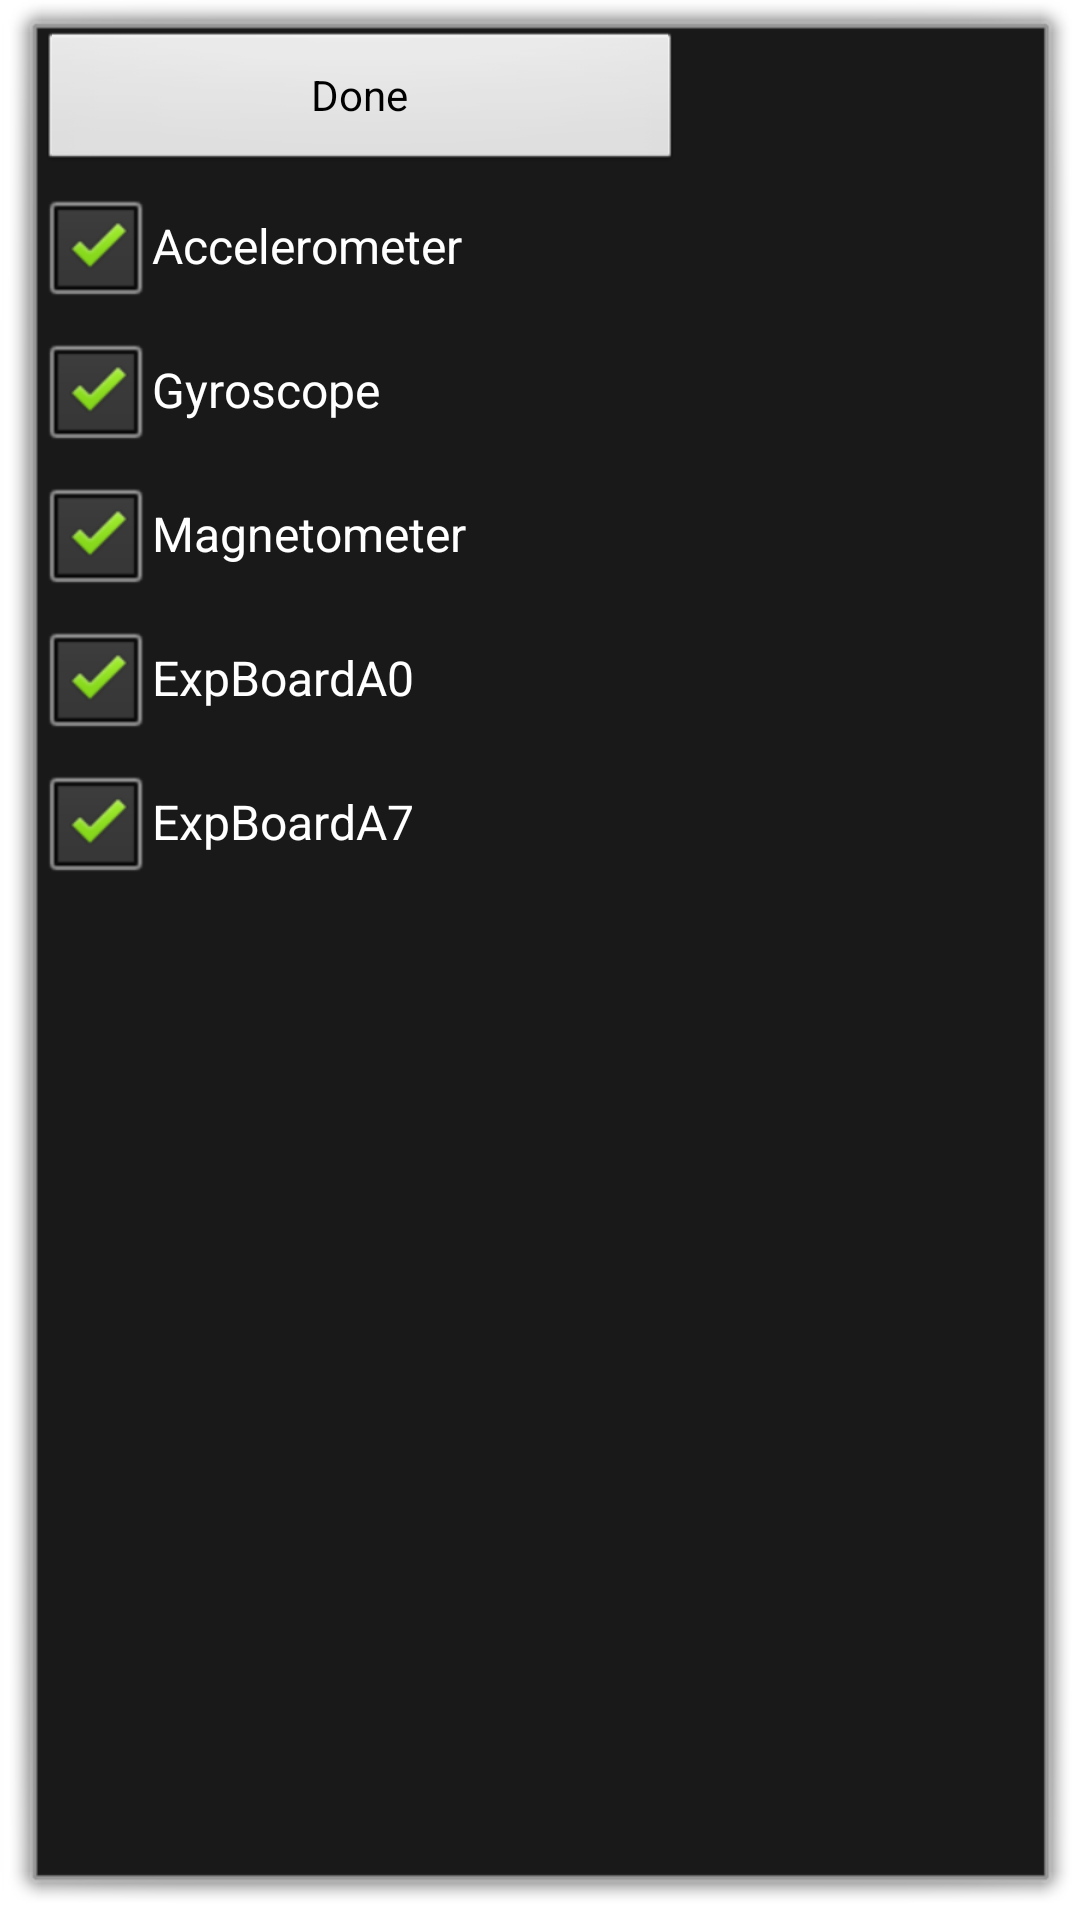

The Android layout XML behind this screen, and the referenced resources:
<!-- AndroidManifest.xml: activity theme android:Theme.Dialog -->
<!-- res/layout/configure.xml -->
<?xml version="1.0" encoding="utf-8"?>
   
 <ScrollView xmlns:android="http://schemas.android.com/apk/res/android"
    android:layout_width="wrap_content"
    android:layout_height="wrap_content"
    >
<LinearLayout xmlns:android="http://schemas.android.com/apk/res/android"
    android:layout_width="wrap_content"
    android:layout_height="wrap_content"
    android:orientation="vertical" >

    <Button android:layout_height="wrap_content" android:layout_width="match_parent" android:text="@string/enable_sensors_done" android:id="@+id/enable_sensors_done"></Button>

    <CheckBox
        android:id="@+id/checkBoxAccelerometer"
        android:layout_width="215dp"
        android:layout_height="wrap_content"
        android:checked="true"
        android:text="Accelerometer" />

    <CheckBox
        android:id="@+id/checkBoxGyroscope"
        android:layout_width="wrap_content"
        android:layout_height="wrap_content"
        android:checked="true"
        android:text="Gyroscope" />
    
    <CheckBox
        android:id="@+id/checkBoxMagnetometer"
        android:layout_width="wrap_content"
        android:layout_height="wrap_content"
        android:checked="true"
        android:text="Magnetometer" />
        

    
	<CheckBox
        android:id="@+id/checkBoxExpBoardA0"
        android:layout_width="wrap_content"
        android:layout_height="wrap_content"
        android:checked="true"
        android:text="ExpBoardA0" />
        
    <CheckBox
        android:id="@+id/checkBoxExpBoardA7"
        android:layout_width="wrap_content"
        android:layout_height="wrap_content"
        android:checked="true"
        android:text="ExpBoardA7" />

    
</LinearLayout>
</ScrollView>
<!-- resources referenced by this layout -->
<resources>
  <string name="enable_sensors_done">Done</string>
</resources>
